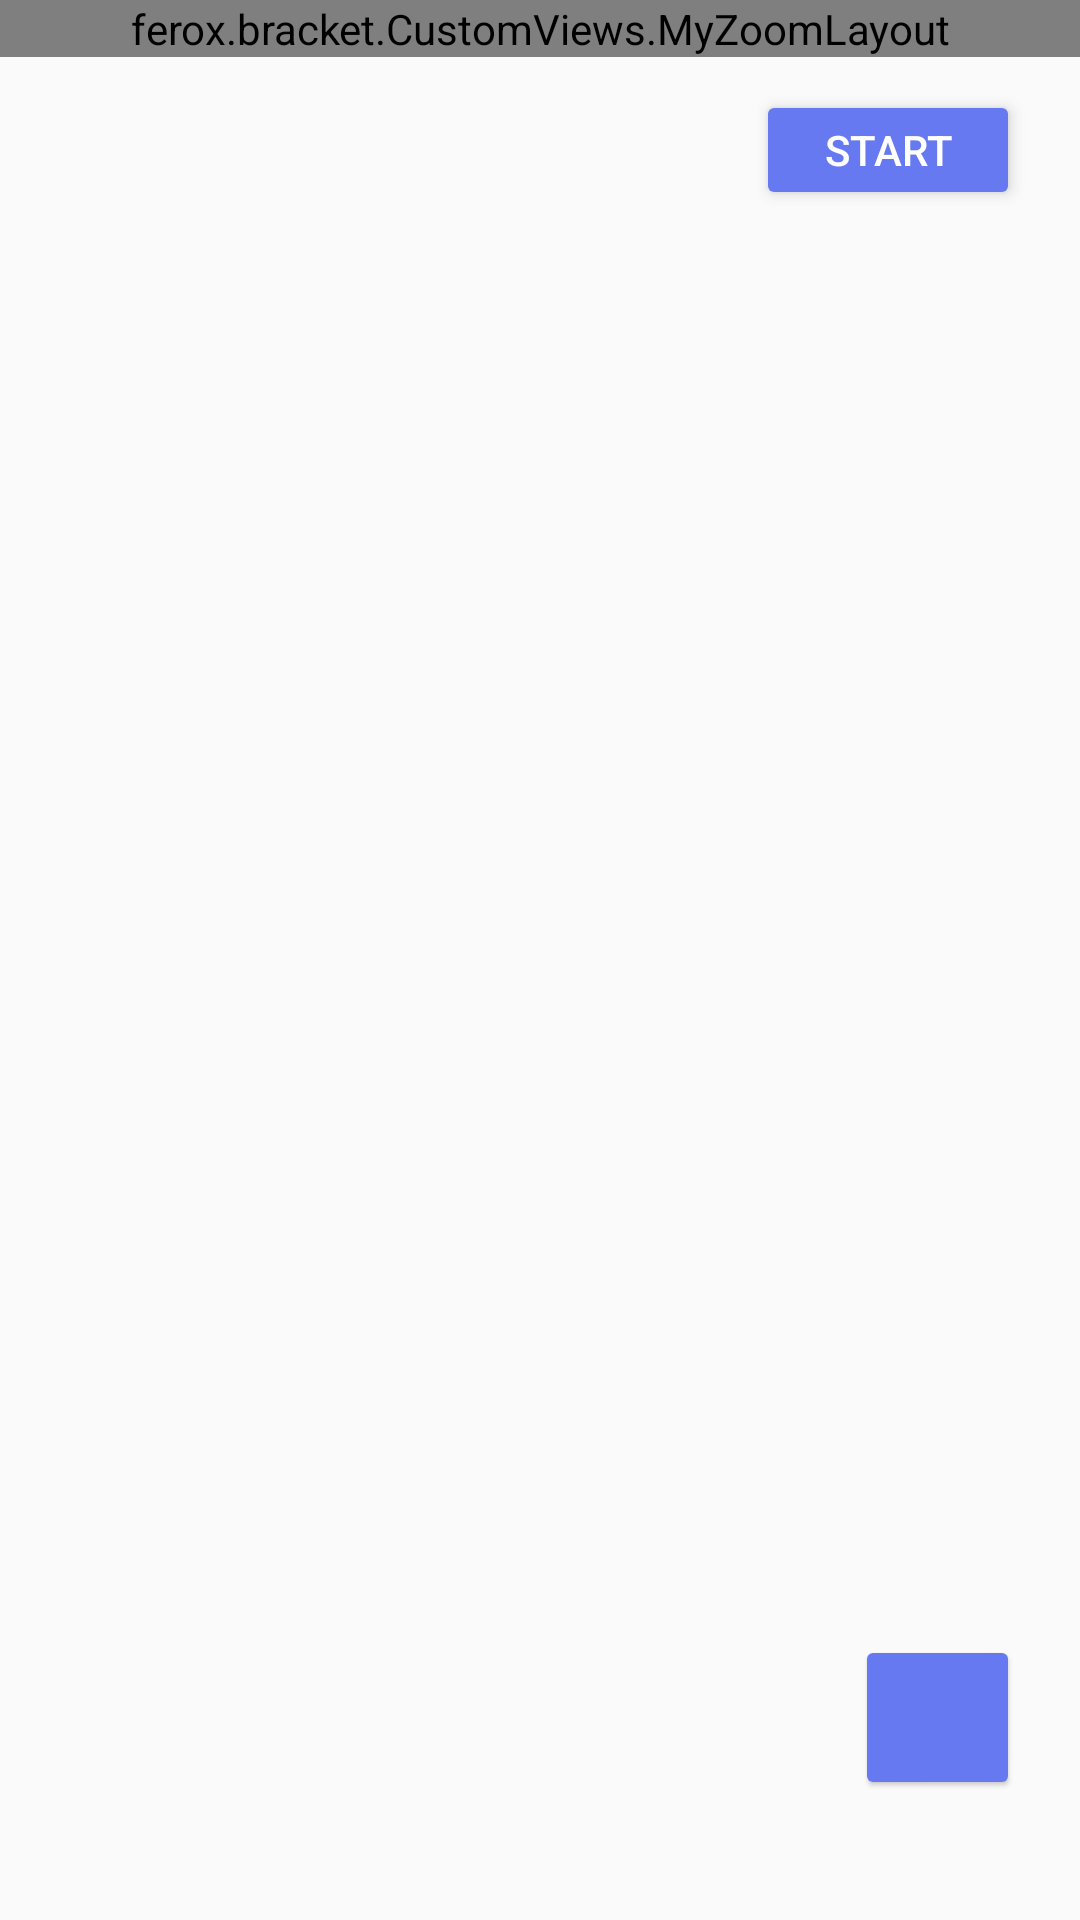

This screen was rendered from an Android layout file. Write that file and the resources it references.
<!-- AndroidManifest.xml: application theme AppTheme -->
<!-- res/layout/fragment_bracket.xml -->
<?xml version="1.0" encoding="utf-8"?>
<androidx.constraintlayout.widget.ConstraintLayout xmlns:android="http://schemas.android.com/apk/res/android"
    xmlns:app="http://schemas.android.com/apk/res-auto"
    android:id="@+id/bracket_fragment"

    android:layout_width="match_parent"
    android:layout_height="match_parent"
    android:orientation="vertical">


    <ferox.bracket.CustomViews.MyZoomLayout
        android:id="@+id/bracket_zoom_layout"
        android:layout_width="match_parent"
        android:layout_height="0dp"
        android:layout_margin="0dp"
        android:layout_weight="1"
        app:layout_constraintLeft_toLeftOf="parent"
        app:layout_constraintTop_toTopOf="parent">

        <ferox.bracket.CustomViews.BracketView xmlns:tools="http://schemas.android.com/tools"
            android:id="@+id/bracket_root"
            android:layout_width="wrap_content"
            android:layout_height="wrap_content"
            android:layout_margin="0dp"
            android:orientation="vertical"
            app:layout_constraintLeft_toLeftOf="parent"
            app:layout_constraintTop_toTopOf="parent"
            tools:context=".Activity.BracketActivity">

            <TextView
                android:id="@+id/one_participant_message"
                android:layout_width="200dp"
                android:layout_height="wrap_content"
                android:text="Bracket will display here when there are two or more participants added"
                android:visibility="gone"
                app:layout_constraintLeft_toLeftOf="parent"
                app:layout_constraintTop_toTopOf="parent" />

            <ferox.bracket.CustomViews.LoadingView
                android:id="@+id/loading_view"
                android:layout_width="match_parent"
                android:layout_height="80dp"
                android:gravity="center_horizontal"
                android:textSize="50dp"
                app:layout_constraintLeft_toLeftOf="parent"
                app:layout_constraintTop_toTopOf="parent" />


            <LinearLayout
                android:id="@+id/bracket_winners"
                android:layout_width="wrap_content"
                android:layout_height="wrap_content"
                android:layout_marginBottom="5dp"
                android:orientation="horizontal"
                app:layout_constraintLeft_toLeftOf="parent"
                app:layout_constraintTop_toTopOf="parent" />


            <LinearLayout
                android:id="@+id/bracket_losers"
                android:layout_width="wrap_content"
                android:layout_height="wrap_content"
                android:orientation="horizontal"
                app:layout_constraintLeft_toLeftOf="parent"
                app:layout_constraintTop_toBottomOf="@id/bracket_winners" />


        </ferox.bracket.CustomViews.BracketView>
    </ferox.bracket.CustomViews.MyZoomLayout>

    <ImageButton
        android:id="@+id/bracket_refresh"
        android:layout_width="55dp"
        android:layout_height="55dp"
        android:layout_marginEnd="20dp"
        android:layout_marginBottom="40dp"
        android:adjustViewBounds="true"
        android:backgroundTint="@color/menu_title"


        android:scaleType="fitXY"
        android:src="@drawable/ic_refresh_black_24dp"
        android:tint="@color/menu_background"
        android:translationZ="1dp"
        app:layout_constraintBottom_toBottomOf="parent"
        app:layout_constraintHorizontal_weight="1"
        app:layout_constraintRight_toRightOf="parent" />

    <Button
        android:id="@+id/bracket_action_button"
        style="@style/menu_button"
        android:layout_width="wrap_content"
        android:layout_height="40dp"
        android:layout_marginTop="30dp"
        android:layout_marginEnd="20dp"
        android:text="Start"
        android:translationZ="1dp"
        app:layout_constraintEnd_toEndOf="parent"
        app:layout_constraintTop_toTopOf="parent" />

    
    
    
    

    
    
    
    

    
    
    
    
    
    
    
    
    

    
    
    
    
    
    
    
    
    
    

    
    
    
    

    
    
    
    
    
    
    
    
    

    
    
    
    
    
    
    
    
    
    

    
    
    
    

    
    
    
    
    
    
    
    
    

    
    
    
    
    
    
    
    
    


    

    
    
    
    
    
    
    
    
    
    

</androidx.constraintlayout.widget.ConstraintLayout>
<!-- resources referenced by this layout -->
<resources>
  <color name="menu_background">#424242</color>
  <color name="menu_title">#6779F0</color>
  <style name="menu_button">
          <item name="android:textColor">@color/menu_text</item>
          <item name="android:backgroundTint">@color/menu_title</item>
      </style>
  <style name="menu_h2">
          <item name="android:background">@drawable/menu_bottom_border</item>
          <item name="android:textColor">@color/menu_text</item>
          <item name="android:textSize">18sp</item>
          <item name="android:layout_width">wrap_content</item>
          <item name="android:layout_height">35dp</item>
          <item name="android:gravity">center_vertical</item>
          <item name="android:paddingLeft">5dp</item>
          <item name="android:paddingRight">5dp</item>
          <item name="android:layout_marginLeft">5dp</item>
          <item name="android:layout_marginRight">5dp</item>
          <item name="android:layout_marginBottom">10dp</item>
      </style>
  <style name="AppTheme" parent="Theme.AppCompat.Light.NoActionBar">
          
          <item name="colorPrimary">@color/colorPrimary</item>
          <item name="colorPrimaryDark">@color/colorPrimaryDark</item>
          <item name="colorAccent">@color/colorAccent</item>
      </style>
  <color name="menu_text">#FFFFFF</color>
  <!-- drawable menu_bottom_border (drawable) -->
  <?xml version="1.0" encoding="utf-8"?>
  <layer-list xmlns:android="http://schemas.android.com/apk/res/android">
      <item>
          <shape android:shape="rectangle">
              <stroke
                  android:width="2dp"
                  android:color="@color/menu_title" />
              <solid android:color="@color/menu_background" />
          </shape>
      </item>
  
      <item android:bottom="2dp">
          <shape android:shape="rectangle">
              <stroke
                  android:width="2dp"
                  android:color="@color/menu_background" />
          </shape>
      </item>
  
  </layer-list>
  <color name="colorPrimary">#3F51B5</color>
  <color name="colorPrimaryDark">#303F9F</color>
  <color name="colorAccent">#FF4081</color>
</resources>
